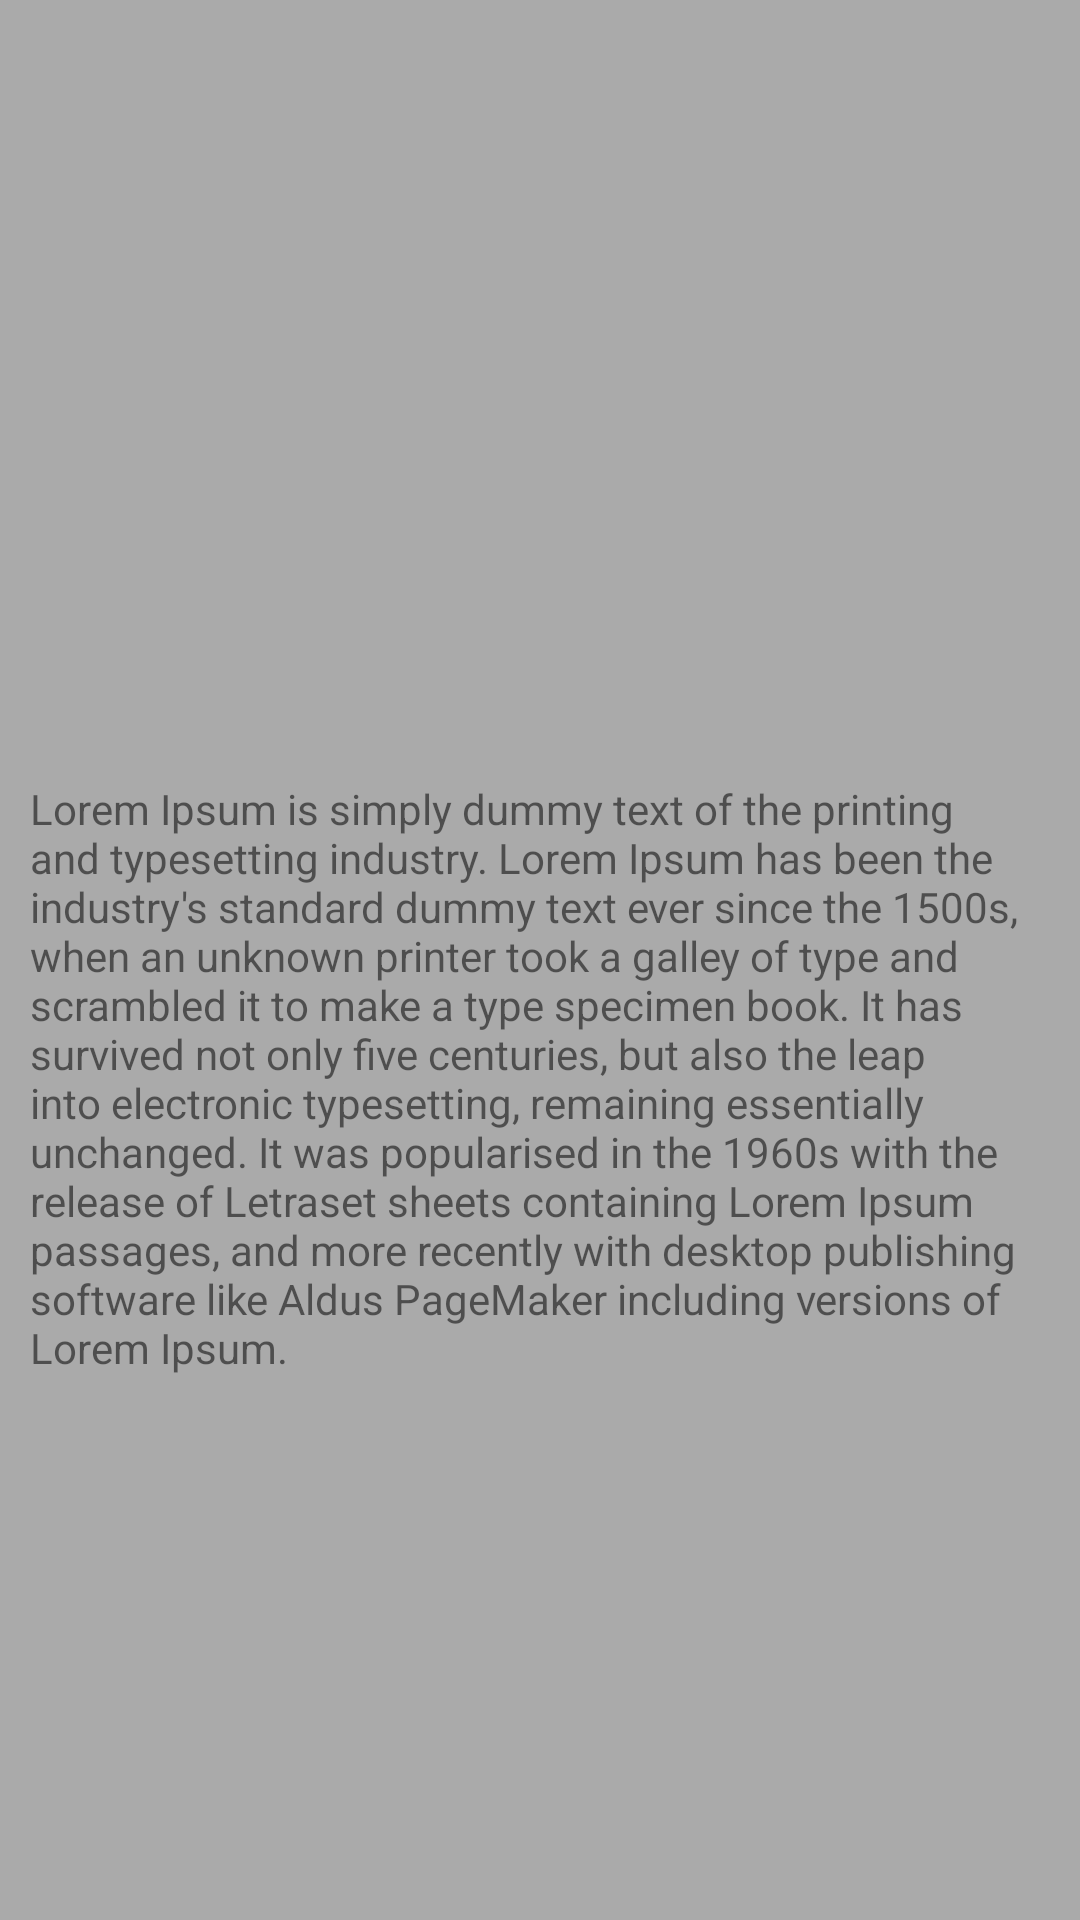

The Android layout XML behind this screen, and the referenced resources:
<!-- AndroidManifest.xml: application theme Theme.MotionDemoApp -->
<!-- res/layout/activity_image_details.xml -->
<?xml version="1.0" encoding="utf-8"?>
<androidx.constraintlayout.widget.ConstraintLayout
    xmlns:android="http://schemas.android.com/apk/res/android"
    xmlns:app="http://schemas.android.com/apk/res-auto"
    xmlns:tools="http://schemas.android.com/tools"
    android:layout_width="match_parent"
    android:layout_height="match_parent"
    android:background="@android:color/darker_gray"
    tools:context=".ImageDetailsActivity">

    <ImageView
        android:id="@+id/img_main"
        android:layout_width="wrap_content"
        android:layout_height="250dp"
        android:src="@drawable/img"
        android:text="Hello World!"
        android:scaleType="centerCrop"
        android:contentDescription="@string/image_with_details"
        android:transitionName="example_transition"
        app:layout_constraintEnd_toEndOf="parent"
        app:layout_constraintStart_toStartOf="parent"
        app:layout_constraintTop_toTopOf="parent" />

    <androidx.appcompat.widget.AppCompatTextView
        android:id="@+id/txt_image_details"
        android:layout_width="wrap_content"
        android:layout_height="wrap_content"
        android:paddingHorizontal="10dp"
        android:layout_marginTop="10dp"
        android:text="@string/image_details"
        app:layout_constraintEnd_toEndOf="parent"
        app:layout_constraintStart_toStartOf="parent"
        app:layout_constraintTop_toBottomOf="@+id/img_main" />

</androidx.constraintlayout.widget.ConstraintLayout>
<!-- resources referenced by this layout -->
<resources>
  <string name="image_details">Lorem Ipsum is simply dummy text of the printing and typesetting industry. Lorem Ipsum has been the industry\'s standard dummy text ever since the 1500s, when an unknown printer took a galley of type and scrambled it to make a type specimen book. It has survived not only five centuries, but also the leap into electronic typesetting, remaining essentially unchanged. It was popularised in the 1960s with the release of Letraset sheets containing Lorem Ipsum passages, and more recently with desktop publishing software like Aldus PageMaker including versions of Lorem Ipsum.</string>
  <string name="image_with_details">Image with details</string>
  <style name="Theme.MotionDemoApp" parent="Theme.MaterialComponents.DayNight.NoActionBar">
          
          <item name="colorPrimary">@color/purple_500</item>
          <item name="colorPrimaryVariant">@color/purple_700</item>
          <item name="colorOnPrimary">@color/white</item>
          
          <item name="colorSecondary">@color/teal_200</item>
          <item name="colorSecondaryVariant">@color/teal_700</item>
          <item name="colorOnSecondary">@color/black</item>
          
          <item name="android:statusBarColor">?attr/colorPrimaryVariant</item>
          
          
          <item name="android:windowContentTransitions">true</item>
      </style>
  <!-- not gathered from this repository: default colours our renderer supplied (Android Studio template values) -->
  <color name="purple_500">#FF6200EE</color>
  <color name="purple_700">#FF3700B3</color>
  <color name="teal_200">#FF03DAC5</color>
  <color name="teal_700">#FF018786</color>
  <color name="black">#FF000000</color>
  <color name="white">#FFFFFFFF</color>
</resources>
